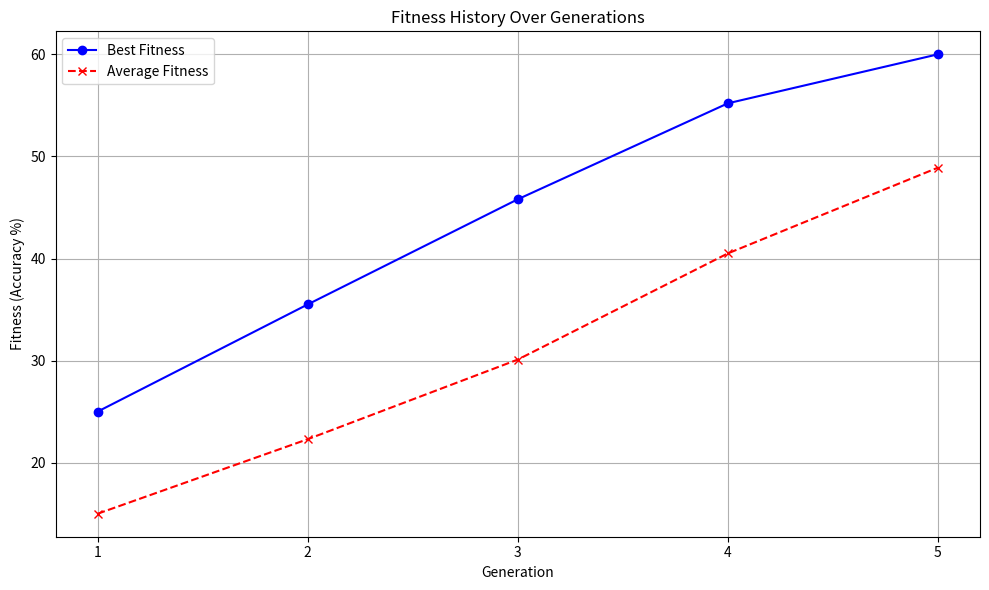

Generate this figure with matplotlib:
"""
Handles the visualization of experiment results.

This module provides functions for plotting and saving the results of the
evolutionary simulation, such as the fitness history over generations.
It uses Matplotlib to generate static plots.
"""
import matplotlib.pyplot as plt
from matplotlib.ticker import MaxNLocator
from typing import List, Tuple

def plot_fitness_history(fitness_history: List[Tuple[float, float]], output_path: str) -> None:
    """
    Plots and saves the fitness history of the population over generations.

    This function generates a line plot showing the best and average fitness
    scores for each generation. The x-axis represents the generation number,
    and the y-axis represents the fitness (accuracy percentage). The plot is
    saved to a specified file.

    Args:
        fitness_history (List[Tuple[float, float]]): A list of tuples, where
            each tuple contains the (best_fitness, average_fitness) for a
            generation.
        output_path (str): The file path where the plot image will be saved
            (e.g., 'fitness_history.png').
    """
    generations = range(1, len(fitness_history) + 1)
    best_fitness = [f[0] for f in fitness_history]
    avg_fitness = [f[1] for f in fitness_history]

    plt.figure(figsize=(10, 6))
    plt.plot(generations, best_fitness, 'b-o', label='Best Fitness')
    plt.plot(generations, avg_fitness, 'r--x', label='Average Fitness')

    plt.title('Fitness History Over Generations')
    plt.xlabel('Generation')
    plt.ylabel('Fitness (Accuracy %)')
    plt.legend()
    plt.grid(True)
    ax = plt.gca()
    ax.xaxis.set_major_locator(MaxNLocator(integer=True, prune=None))
    plt.tight_layout()
    plt.savefig(output_path)
    plt.close()

if __name__ == '__main__':
    """
    Example script to demonstrate the plotting functionality.

    When this script is run directly, it generates a sample fitness plot
    from dummy data and saves it, serving as a quick visual test.
    """
    dummy_history = [(25.0, 15.0), (35.5, 22.3), (45.8, 30.1), (55.2, 40.5), (60.0, 48.9)]
    dummy_output_path = 'sample_fitness_plot.png'
    plot_fitness_history(dummy_history, dummy_output_path)
    print(f"A sample plot has been generated and saved to '{dummy_output_path}'.")
